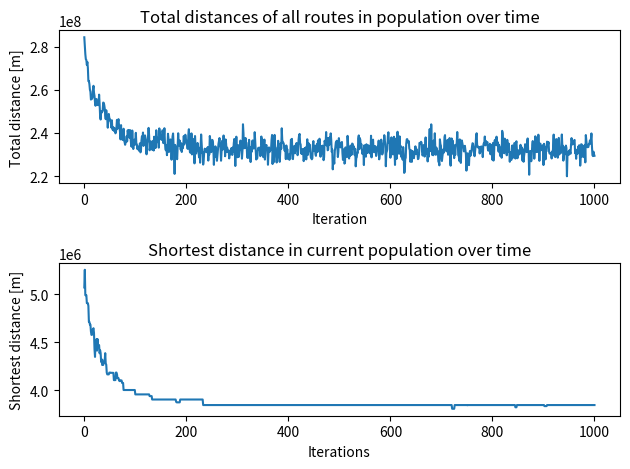

Recreate this plot in Python.
import math
import numpy as np
import random
import matplotlib.pyplot as plt

# plt.rcParams.update({'font.size': 20})

def dist_calc(origin, target):
    R = 6371e3  # Earth radius [m]
    phi1 = origin[0] * math.pi / 180
    phi2 = target[0] * math.pi / 180
    dphi = (target[0] - origin[0]) * math.pi / 180
    dlambda = (target[1] - origin[1]) * math.pi / 180
    a = math.sin(dphi / 2) * math.sin(dphi / 2) + math.cos(phi1) * math.cos(phi2) * math.sin(dlambda / 2) * math.sin(
        dlambda / 2)
    c = 2 * math.atan2(math.sqrt(a), math.sqrt(1 - a))
    d = R * c  # [m]
    return d

def constr_dist_matrix(IATA_lst, coord_lst):
    n = len(IATA_lst)
    a = np.zeros((n, n))
    for i in range(n):
        for j in range(n):
            if i != j:
                a[i][j] = a[j][i] = dist_calc(coord_lst[i], coord_lst[j])
    return a

def init_population(population_size):
    population = np.zeros((population_size, len(IATA_lst)))
    for j in range(population_size):
        cities_left = IATA_lst.copy()
        for k in range(len(IATA_lst)):
            if k == 0:
                population[j][k] = 0
                cities_left.remove('ROO')
            else:
                next_city = random.choice(cities_left)
                cities_left.remove(next_city)
                population[j][k] = IATA_lst.index(next_city)
    return population

def dist_route(population):
    dist_matrix = constr_dist_matrix(IATA_lst, coord_lst)
    dist_lst = []
    total_dist = []
    for i in range(len(population)):
        dist = []
        for j in range(len(population[i])):
            if j == 0:
                dist_city = 0
            else:
                dist_city = dist_matrix[int(population[i][j-1])][int(population[i][j])]
                dist.append(dist_city)
                dist.append(dist_matrix[int(population[i][j])][int(population[i][0])])
        dist_lst.append(sum(dist))

    total_dist = sum(dist_lst)
    return dist_lst, total_dist

def population_ranking(population, distances):
    population = population.tolist()
    distances = distances
    for i in range(len(distances) - 1):
        for j in range(i + 1, len(distances)):
            if distances[i] > distances[j]:
                a, b = distances[i], distances[j]
                distances[i], distances[j] = b, a 
                c, d = population[i], population[j]
                population[i], population[j] = d, c
    return np.array(population), distances

def swap_cities(population):
    for i in range(len(population)):
        for j in range(random.randint(1, 10)):
            a, b = random.randint(1,len(population[i])-1), random.randint(1,len(population[i])-1)
            if a != b:
                population[i][b], population[i][a] = population[i][a], population[i][b]
            else:
                None
    return population

def breeding(parent1, parent2):
    child = []
    startCut = random.randint(1, len(parent2) - 1)
    endCut = random.randint(startCut + 1, len(parent2))
    cut2 = parent2[startCut:endCut]
    i = j = k = 0
    while k < len(parent1):
        if k < startCut or k >= endCut:
            if parent1[i] not in cut2:
                child.append(parent1[i])
                k += 1
            i += 1
        else:
            child.extend(cut2)
            k += len(cut2)
    return child

def pop_after_breeding(population):
    population = population.tolist()
    size = int(len(population) / 4)
    elite = population[:size]
    plebs = population[size:]
    good_plebs = random.choices(plebs, k=size)
    new_pop = elite[:]
    new_pop.extend(good_plebs)
    for noble in elite:
        child1 = breeding(noble, random.choice(elite))
        child2 = breeding(noble, random.choice(good_plebs))
        new_pop.append(child1)
        new_pop.append(child2)
    while len(new_pop) < len(population):
        child = breeding(random.choice(elite), random.choice(good_plebs))
        new_pop.append(child)
    new_pop = new_pop[:len(population)]
    return np.array(new_pop)

def mutation(population):
    num_mut = int(len(population)*0.5)
    population_lst = []
    to_mutate_lst = []
    for i in range(len(population)):
        population_lst.append(i)
    for j in range(num_mut):
        to_mutate = random.choice(population_lst)
        to_mutate_lst.append(population[to_mutate])
        population_lst.remove(to_mutate)
    mutations = swap_cities(to_mutate_lst)
    new_population = []
    for routes in population_lst:
        new_population.append(population[routes].tolist())
    mutated_population = new_population + mutations
    return np.array(mutated_population)    
    
IATA_lst = ["ROO", "AMS", "ANR", "BRU", "CRL", "DHR", "EIN", "ENS", "GLZ", "GRQ", "KJK", "LEY", "LGG", "LID", "LUX",
            "LWR", "MST", "OBL", "OST", "RTM", "UDE", "UTC", "WOE"]
coord_lst = [(51.535849, 4.4653213), (52.308056, 4.764167), (51.1893997192, 4.46027994156), (50.9008, 4.4840),
             (50.455998176, 4.45166486), (52.9234008789063, 4.78062009811401),
             (51.4499982, 5.371331848), (52.27166666, 6.87833333), (51.5672222222, 4.9316666667), (53.1273, 6.58249),
             (50.817, 3.20578), (52.4544444444, 5.5244444444), (50.6375, 5.44333), (52.1697, 4.4261),
             (49.628899, 6.214745), (53.2286, 5.76056), (50.9175, 5.7755), (51.264722000000, 4.75333300),
             (51.1988983154, 2.8622200489), (51.95694, 4.43722), (51.6544444444, 5.6861111111),
             (52.1294, 5.27258), (51.4491, 4.34203)]

iterations = 1000
population_size = 50

population = init_population(population_size)
distances, total_dist = dist_route(population)
population, distances = population_ranking(population, distances)
time = [0]
distance_his = [total_dist]
best_lst = [distances[0]]

for current in range(1, iterations + 1):
    population = pop_after_breeding(population)
    population = mutation(population)
    distances, total_dist = dist_route(population)
    population, distances = population_ranking(population, distances)
    time.append(current)
    distance_his.append(total_dist)
    best_lst.append(distances[0])


for i in population[0]:
    print(f"{IATA_lst[int(i)]} ")

fig = plt.figure()
ax1 = fig.add_subplot(211)
ax2 = fig.add_subplot(212)
ax1.plot(time,distance_his)
ax2.plot(time,best_lst)

ax1.title.set_text("Total distances of all routes in population over time")
ax2.title.set_text("Shortest distance in current population over time")

ax1.set_xlabel("Iteration")
ax1.set_ylabel("Total distance [m]")
ax2.set_xlabel("Iterations")
ax2.set_ylabel("Shortest distance [m]")

plt.tight_layout()
plt.show()